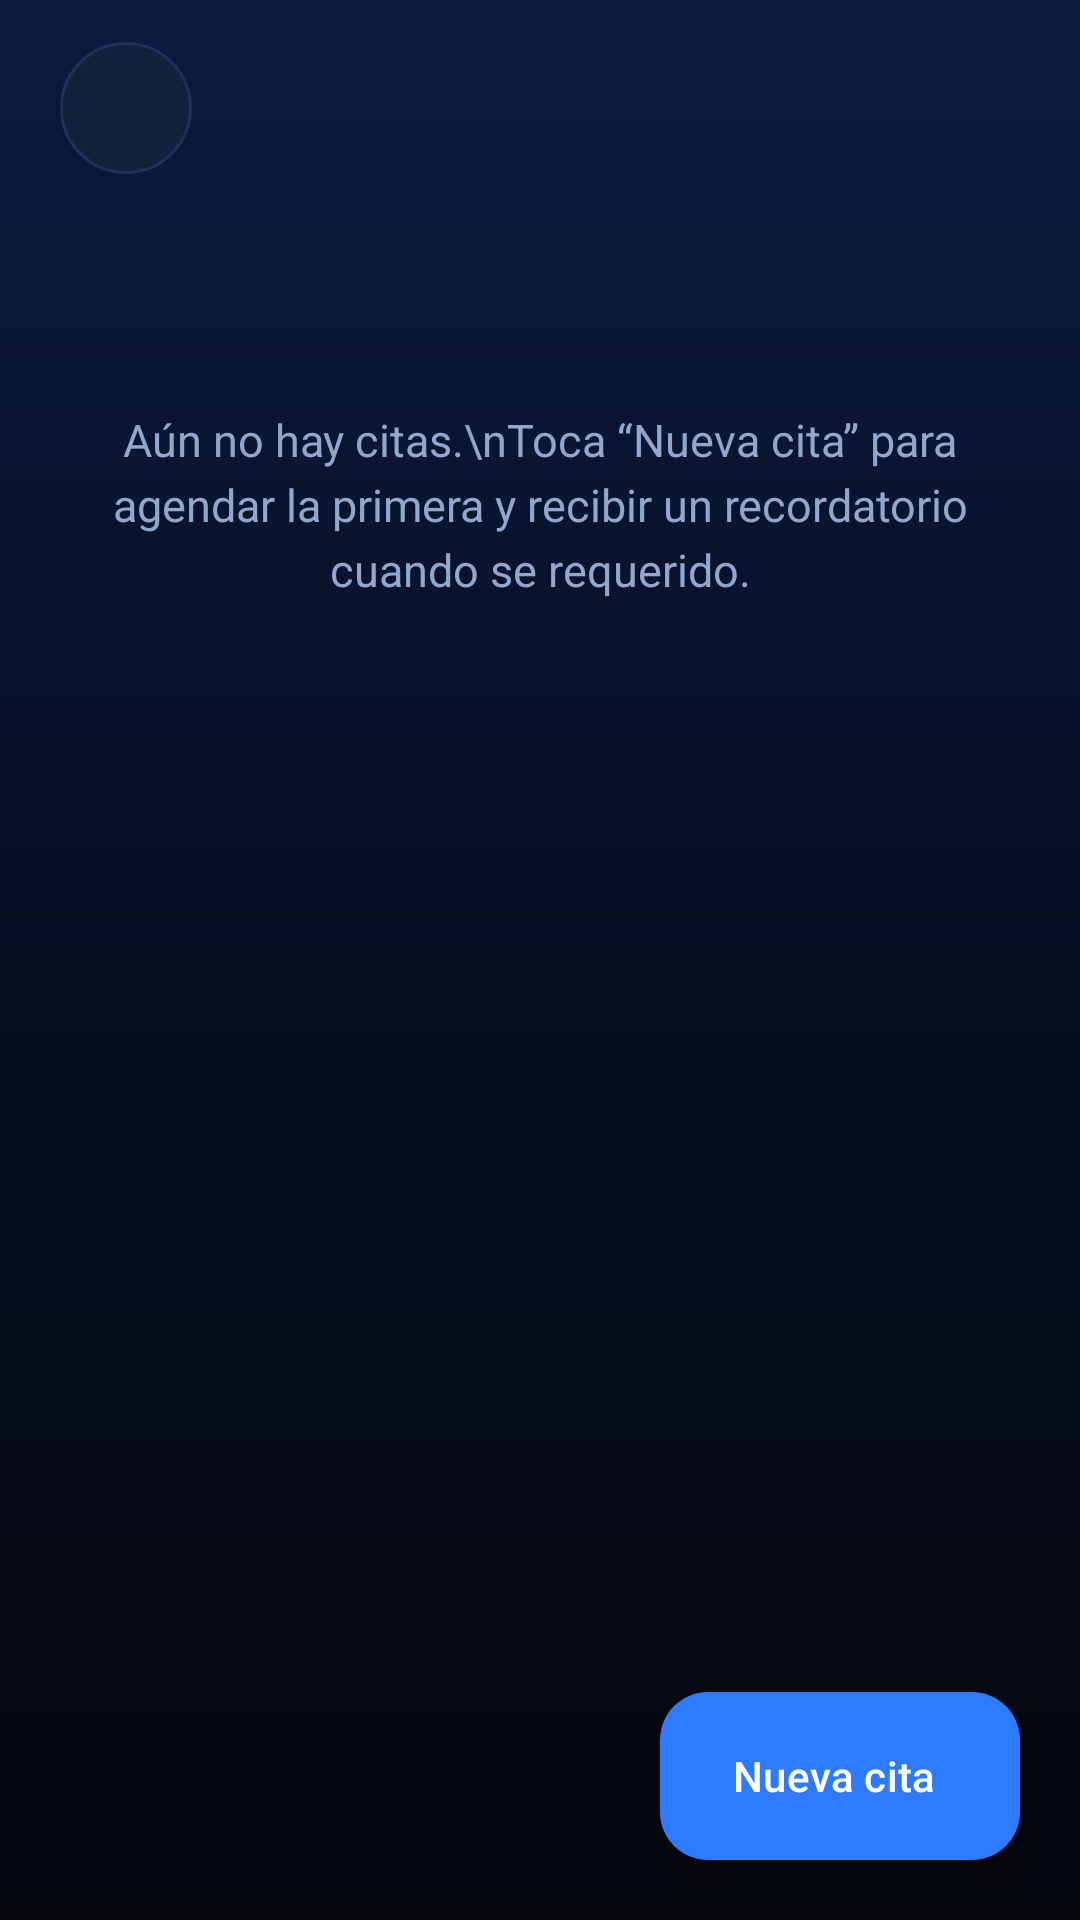

Produce the Android XML layout that renders to this screen, including the resource entries it uses.
<!-- AndroidManifest.xml: application theme Theme.Proyecto_Interaccion -->
<!-- res/layout/agenda.xml -->
<?xml version="1.0" encoding="utf-8"?>
<FrameLayout xmlns:android="http://schemas.android.com/apk/res/android"
    xmlns:app="http://schemas.android.com/apk/res-auto"
    android:layout_width="match_parent"
    android:layout_height="match_parent"
    android:background="@drawable/bg_screen">

    <LinearLayout
        android:layout_width="match_parent"
        android:layout_height="match_parent"
        android:orientation="vertical">

        <include layout="@layout/view_header" />

        <ScrollView
            android:layout_width="match_parent"
            android:layout_height="0dp"
            android:layout_weight="1"
            android:clipToPadding="false"
            android:paddingBottom="96dp">

            <LinearLayout
                android:layout_width="match_parent"
                android:layout_height="wrap_content"
                android:orientation="vertical"
                android:padding="20dp">

                <TextView
                    android:id="@+id/txtVacio"
                    style="@style/T.Subtitulo"
                    android:layout_width="match_parent"
                    android:layout_height="wrap_content"
                    android:layout_marginTop="48dp"
                    android:gravity="center"
                    android:lineSpacingExtra="4dp"
                    android:text="Aún no hay citas.\nToca “Nueva cita” para agendar la primera y recibir un recordatorio cuando se requerido."
                    android:textSize="15sp" />

                <LinearLayout
                    android:id="@+id/listaCitas"
                    android:layout_width="match_parent"
                    android:layout_height="wrap_content"
                    android:orientation="vertical" />
            </LinearLayout>
        </ScrollView>
    </LinearLayout>

    <com.google.android.material.floatingactionbutton.ExtendedFloatingActionButton
        android:id="@+id/fabNueva"
        android:layout_width="wrap_content"
        android:layout_height="wrap_content"
        android:layout_gravity="bottom|end"
        android:layout_margin="20dp"
        android:text="Nueva cita"
        android:textColor="@color/white"
        app:backgroundTint="@color/azul"
        app:icon="@drawable/ic_add"
        app:iconTint="@color/white" />
</FrameLayout>
<!-- res/layout/view_header.xml (included above) -->
<?xml version="1.0" encoding="utf-8"?>
<LinearLayout xmlns:android="http://schemas.android.com/apk/res/android"
    android:layout_width="match_parent"
    android:layout_height="wrap_content"
    android:gravity="center_vertical"
    android:orientation="horizontal"
    android:paddingStart="20dp"
    android:paddingTop="12dp"
    android:paddingEnd="20dp"
    android:paddingBottom="8dp">

    <ImageButton
        android:id="@+id/btnAtras"
        android:layout_width="44dp"
        android:layout_height="44dp"
        android:background="@drawable/bg_btn_atras"
        android:contentDescription="Volver"
        android:src="@drawable/ic_back"
        app:tint="@color/texto"
        xmlns:app="http://schemas.android.com/apk/res-auto" />

    <LinearLayout
        android:layout_width="0dp"
        android:layout_height="wrap_content"
        android:layout_marginStart="14dp"
        android:layout_weight="1"
        android:orientation="vertical">

        <TextView
            android:id="@+id/txtTitulo"
            style="@style/T.Titulo"
            android:layout_width="match_parent"
            android:layout_height="wrap_content"
            android:textSize="22sp" />

        <TextView
            android:id="@+id/txtSubtitulo"
            style="@style/T.Subtitulo"
            android:layout_width="match_parent"
            android:layout_height="wrap_content" />
    </LinearLayout>
</LinearLayout>
<!-- resources referenced by this layout -->
<resources>
  <color name="azul">#FF2F7BFF</color>
  <color name="texto">#FFEAF1FF</color>
  <color name="white">#FFFFFFFF</color>
  <!-- drawable bg_btn_atras (drawable) -->
  <?xml version="1.0" encoding="utf-8"?>
  <shape xmlns:android="http://schemas.android.com/apk/res/android" android:shape="oval">
      <solid android:color="#FF14213D" />
      <stroke android:width="1dp" android:color="#FF1F3158" />
  </shape>
  <!-- drawable bg_screen (drawable) -->
  <?xml version="1.0" encoding="utf-8"?>
  <shape xmlns:android="http://schemas.android.com/apk/res/android">
      <gradient android:angle="270" android:startColor="#FF0B1B3F" android:centerColor="#FF070E22" android:endColor="#FF05070D" />
  </shape>
  <style name="T.Subtitulo" parent="">
          <item name="android:textColor">@color/texto_suave</item>
          <item name="android:textSize">14sp</item>
      </style>
  <style name="T.Titulo" parent="">
          <item name="android:textColor">@color/texto</item>
          <item name="android:textSize">26sp</item>
          <item name="android:textStyle">bold</item>
      </style>
  <style name="Theme.Proyecto_Interaccion" parent="Base.Theme.Proyecto_Interaccion" />
  <color name="texto_suave">#FF93A6CC</color>
  <style name="Base.Theme.Proyecto_Interaccion" parent="Theme.Material3.Dark.NoActionBar">
          <item name="colorPrimary">@color/azul</item>
          <item name="colorOnPrimary">@color/white</item>
          <item name="colorPrimaryContainer">@color/azul_oscuro</item>
          <item name="colorOnPrimaryContainer">@color/texto</item>
          <item name="colorSecondary">@color/cian</item>
          <item name="colorOnSecondary">@color/negro</item>
          <item name="colorSurface">@color/superficie</item>
          <item name="colorOnSurface">@color/texto</item>
          <item name="colorSurfaceVariant">@color/superficie2</item>
          <item name="colorOnSurfaceVariant">@color/texto_suave</item>
          <item name="colorSurfaceContainer">@color/superficie</item>
          <item name="colorSurfaceContainerHigh">@color/superficie2</item>
          <item name="colorSurfaceContainerHighest">@color/superficie2</item>
          <item name="colorOutline">@color/borde</item>
          <item name="colorOutlineVariant">@color/borde</item>
          <item name="colorError">@color/rojo</item>
          <item name="android:colorBackground">@color/negro</item>
          <item name="android:windowBackground">@color/negro</item>
          <item name="android:textColorPrimary">@color/texto</item>
          <item name="android:textColorSecondary">@color/texto_suave</item>
          <item name="android:textColorHint">@color/texto_suave</item>
      </style>
  <color name="azul_oscuro">#FF0F2C6B</color>
  <color name="cian">#FF3ED8E7</color>
  <color name="negro">#FF05070D</color>
  <color name="superficie">#FF0D1526</color>
  <color name="superficie2">#FF14213D</color>
  <color name="borde">#FF1F3158</color>
  <color name="rojo">#FFFF6B7A</color>
</resources>
